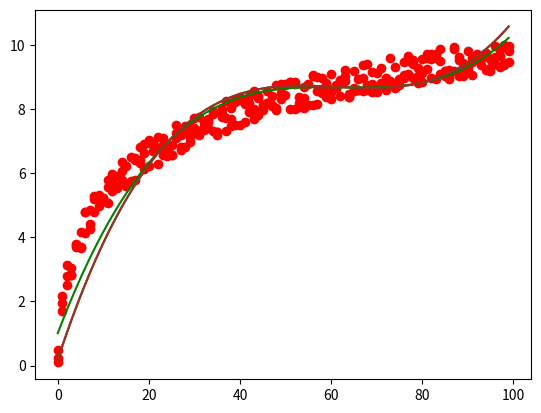

Write the Python code that produced this figure.
import numpy as np
from numpy.random import random
from math import pi,cos
from matplotlib import pyplot as plt
from scipy.linalg import svd

#1
def f(n):
  return  2*np.log(1+n)+random()

x = np.arange(100)

y = np.array([f(i) for i in x])
plt.scatter(x, y, color='red')

#2

def basis_expansion(x, d):
    return np.power(x, np.arange(d+1))

N = 100
x = np.arange(N)
y = 2*np.log(1+x)+random(N)
d = 3
reg = 10

X = np.zeros((N, d+1))
for i in range(N):
    X[i] = basis_expansion(x[i], d)
U, d, VT = svd(X, full_matrices=False)

for i in range(d.shape[0]):
  d[i] = d[i] / (reg + (d[i] * d[i]))

D = np.diag(d)

w_best = VT.T.dot(D).dot(U.T).dot(y)

y_predicted = X.dot(w_best)

plt.scatter(x, y, color='red')
plt.plot(x, y_predicted, color='green')
plt.show()


#3
def basis_expansion(x, d):
    return np.power(x, np.arange(d+1))

N = 100
x = np.arange(N)
y = 2*np.log(1+x)+random(N)
d = 3
reg = 100

X = np.zeros((N, d+1))
for i in range(N):
    X[i] = basis_expansion(x[i], d)
U, d, VT = svd(X, full_matrices=False)

for i in range(d.shape[0]):
  d[i] = d[i] / (reg + (d[i] * d[i]))

D = np.diag(d)

w_best = VT.T.dot(D).dot(U.T).dot(y)

y_predicted = X.dot(w_best)

plt.scatter(x, y, color='red')
plt.plot(x, y_predicted, color='green')
plt.show()

#4

y_filtered = y_predicted
plt.plot(x, y_filtered, color='brown')
plt.show()